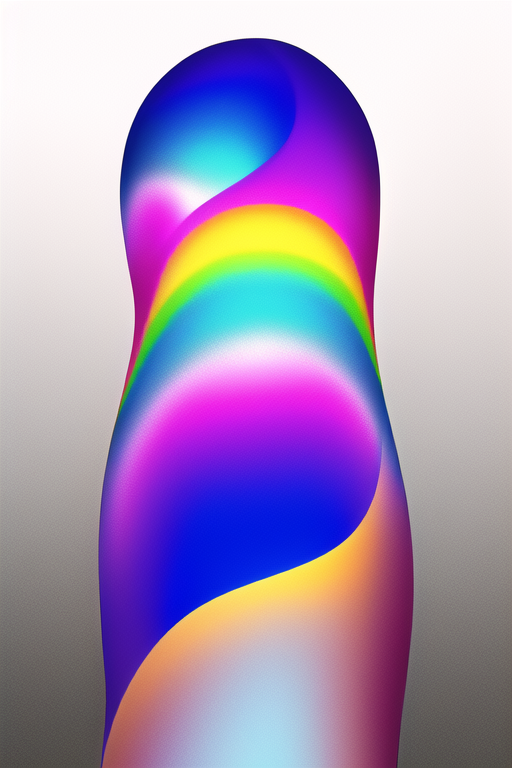
Generation parameters embedded in this image by NovelAI (PNG 'Description' and 'Comment' text chunks):
masterpiece, best quality, Colour gradient
{"steps":28,"sampler":"k_euler_ancestral","seed":1302923996,"strength":0.69,"noise":0.667,"scale":11.0,"uc":"nsfw, lowres, bad anatomy, bad hands, text, error, missing fingers, extra digit, fewer digits, cropped, worst quality, low quality, normal quality, jpeg artifacts, signature, watermark, username, blurry"}